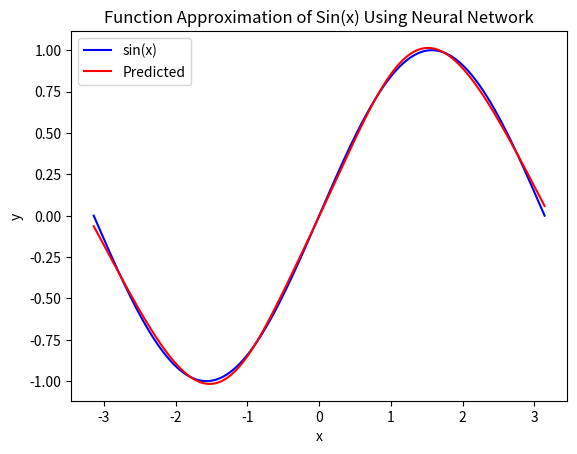

This chart was generated by the following Python code:
import math
import matplotlib.pyplot as plt

def sigmoid (x):
    return 1/(1+math.exp(-x))

w1 = 0.524800
w2 = 0.406670
w3 = -0.473325
w4 = -1.840675
w5 = 1.654361

w01 = 0.944361
w02 = -0.164548
w03 = 0.813894
w04 = -1.510909
w05 = -1.111656

v1 = -3.943300
v2 = -4.031764
v3 = 4.857428
v4 = -3.292040
v5 = 4.360074
v0 = 0.835396

def predict(x):

    a1 = w1 * x + w01
    a2 = w2 * x + w02
    a3 = w3 * x + w03
    a4 = w4 * x + w04
    a5 = w5 * x + w05

    z1 = sigmoid(a1)
    z2 = sigmoid(a2)
    z3 = sigmoid(a3)
    z4 = sigmoid(a4)
    z5 = sigmoid(a5)

    y_hat = (v1 * z1 + v2 * z2 + v3 * z3 + v4 * z4 + v5 * z5 + v0)

    return y_hat

x_curve= []
y_curve= []
y_predicted = []
x_test = []

for i in range(100000):
    x=-math.pi + (2*math.pi*i)/99999
    x_curve.append(x)
    y_curve.append(math.sin(x))

for i in range(100000):
    x=-math.pi + (2*math.pi*i)/99999
    x_test.append(x)
    y_predicted.append(predict(x))


plt.plot(x_curve, y_curve , label='sin(x)', color='blue')
plt.plot(x_test, y_predicted, label='Predicted', color='red')
plt.xlabel('x')
plt.ylabel('y')
plt.title('Function Approximation of Sin(x) Using Neural Network')
plt.legend()
plt.show()
